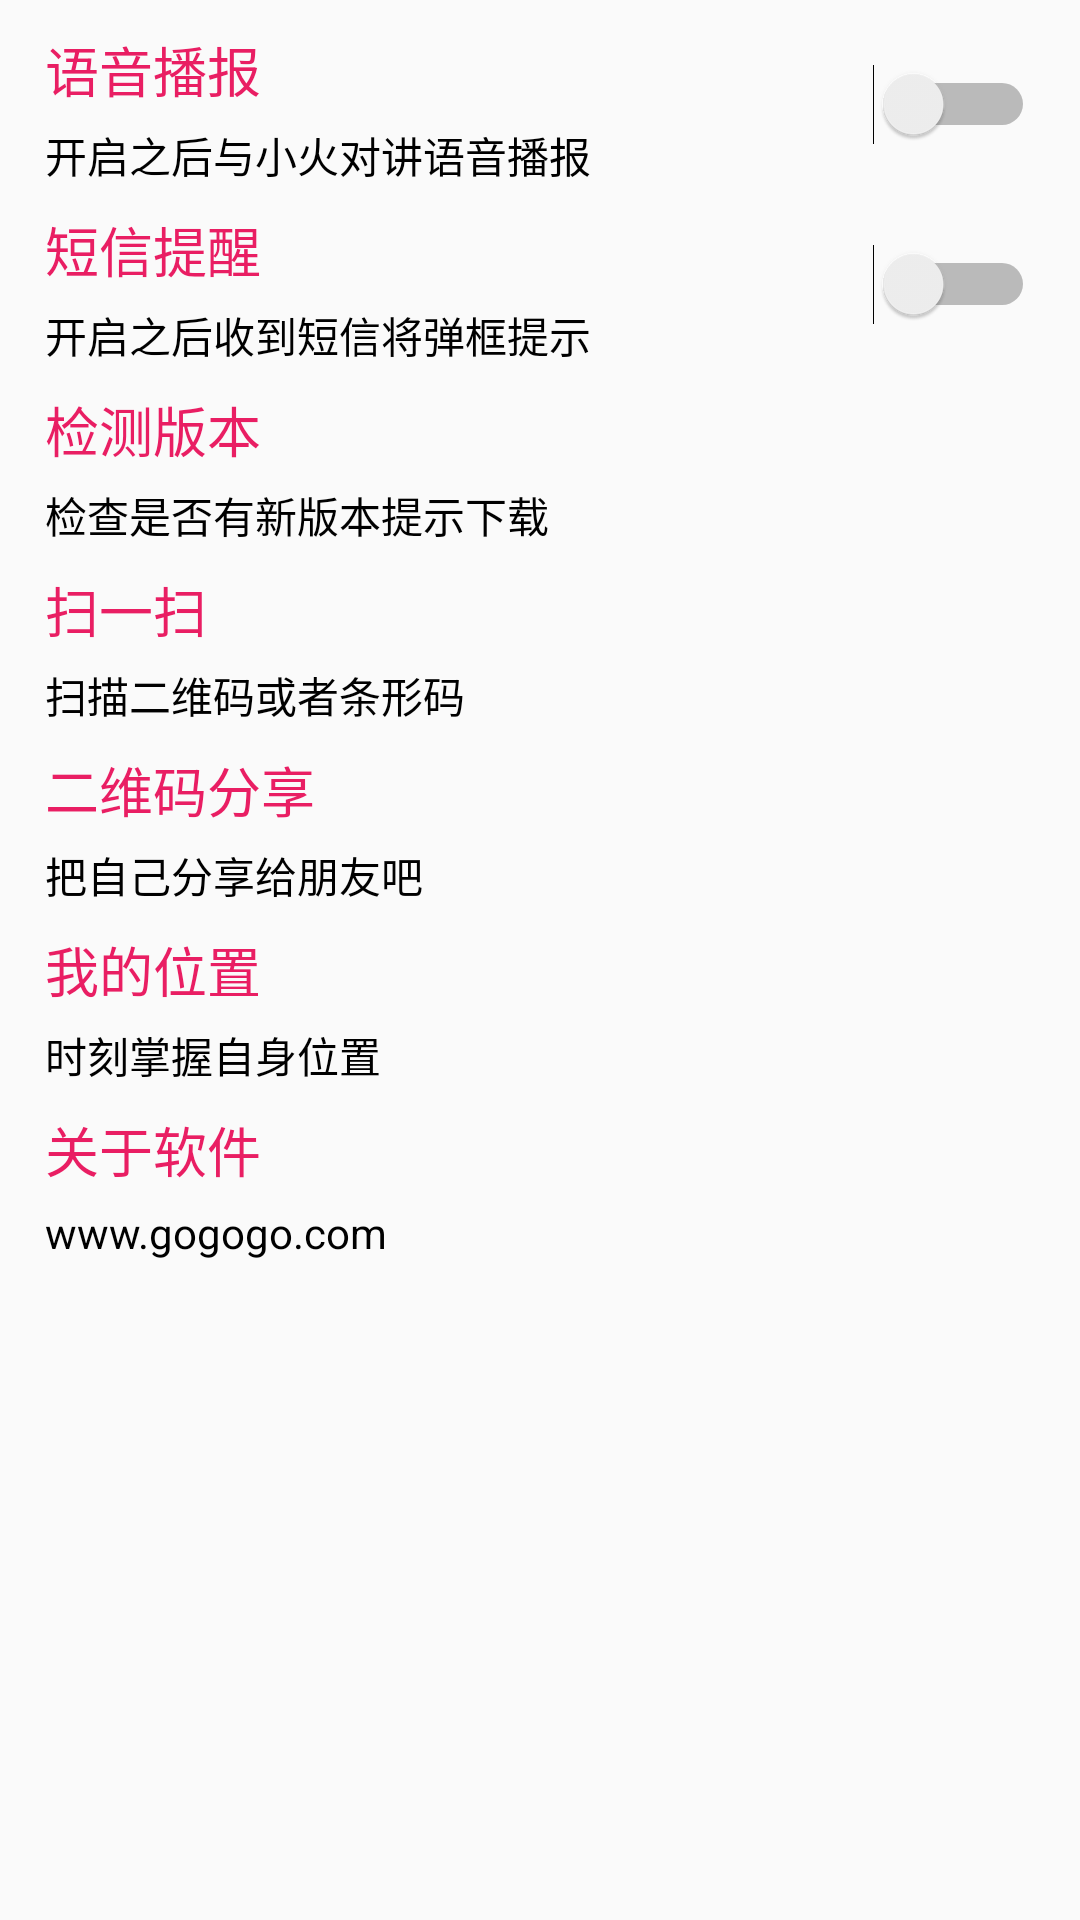

The Android layout XML behind this screen, and the referenced resources:
<!-- AndroidManifest.xml: application theme AppTheme -->
<!-- res/layout/activity_setting.xml -->
<?xml version="1.0" encoding="utf-8"?>
<LinearLayout xmlns:android="http://schemas.android.com/apk/res/android"
    android:layout_width="match_parent"
    android:layout_height="match_parent"
    android:orientation="vertical">

    <LinearLayout
        android:layout_width="match_parent"
        android:layout_height="50dp"
        android:layout_marginTop="10dp"
        android:gravity="center_vertical"
        android:orientation="horizontal"
        android:paddingLeft="15dp">

        
        <LinearLayout
            android:layout_width="0dp"
            android:layout_height="wrap_content"
            android:layout_weight="1"
            android:orientation="vertical">

            <TextView
                android:layout_width="wrap_content"
                android:layout_height="wrap_content"
                android:text="@string/text_setting_title_1"
                android:textColor="@color/colorPrimary"
                android:textSize="18sp" />

            <TextView
                android:textColor="@color/color_black"
                android:layout_width="wrap_content"
                android:layout_height="wrap_content"
                android:layout_marginTop="5dp"
                android:text="@string/text_setting_content_1"
                android:textSize="14sp" />

        </LinearLayout>

        <Switch
            android:id="@+id/sw_speak"
            android:layout_width="wrap_content"
            android:layout_height="wrap_content"
            android:layout_marginRight="15dp" />

    </LinearLayout>

    
    <LinearLayout
        android:layout_width="match_parent"
        android:layout_height="50dp"
        android:layout_marginTop="10dp"
        android:gravity="center_vertical"
        android:orientation="horizontal"
        android:paddingLeft="15dp">

        <LinearLayout
            android:layout_width="0dp"
            android:layout_height="wrap_content"
            android:layout_weight="1"
            android:orientation="vertical">

            <TextView
                android:layout_width="wrap_content"
                android:layout_height="wrap_content"
                android:text="@string/text_setting_title_2"
                android:textColor="@color/colorPrimary"
                android:textSize="18sp" />

            <TextView
                android:textColor="@color/color_black"
                android:layout_width="wrap_content"
                android:layout_height="wrap_content"
                android:layout_marginTop="5dp"
                android:text="@string/text_setting_content_2"
                android:textSize="14sp"
                android:id="@+id/textView2" />

        </LinearLayout>

        <Switch
            android:id="@+id/sw_sms"
            android:layout_width="wrap_content"
            android:layout_height="wrap_content"
            android:layout_marginRight="15dp" />

    </LinearLayout>

    
    <LinearLayout
        android:id="@+id/ll_update"
        android:layout_width="match_parent"
        android:layout_height="50dp"
        android:layout_marginTop="10dp"
        android:gravity="center_vertical"
        android:orientation="vertical"
        android:paddingLeft="15dp">

        <TextView
            android:id="@+id/tv_version"
            android:layout_width="wrap_content"
            android:layout_height="wrap_content"
            android:text="@string/text_setting_title_3"
            android:textColor="@color/colorPrimary"
            android:textSize="18sp" />

        <TextView
            android:textColor="@color/color_black"
            android:layout_width="wrap_content"
            android:layout_height="wrap_content"
            android:layout_marginTop="5dp"
            android:text="@string/text_setting_content_3"
            android:textSize="14sp" />

    </LinearLayout>

    
    <LinearLayout
        android:id="@+id/ll_scan"
        android:layout_width="match_parent"
        android:layout_height="50dp"
        android:layout_marginTop="10dp"
        android:gravity="center_vertical"
        android:orientation="vertical"
        android:paddingLeft="15dp">

        <TextView
            android:layout_width="wrap_content"
            android:layout_height="wrap_content"
            android:text="@string/text_setting_title_4"
            android:textColor="@color/colorPrimary"
            android:textSize="18sp" />

        <TextView
            android:textColor="@color/color_black"
            android:id="@+id/tv_scan_result"
            android:layout_width="wrap_content"
            android:layout_height="wrap_content"
            android:layout_marginTop="5dp"
            android:text="@string/text_setting_content_4"
            android:textSize="14sp" />

    </LinearLayout>

    
    <LinearLayout
        android:id="@+id/ll_qr_code"
        android:layout_width="match_parent"
        android:layout_height="50dp"
        android:layout_marginTop="10dp"
        android:gravity="center_vertical"
        android:orientation="vertical"
        android:paddingLeft="15dp">

        <TextView
            android:layout_width="wrap_content"
            android:layout_height="wrap_content"
            android:text="@string/text_setting_title_5"
            android:textColor="@color/colorPrimary"
            android:textSize="18sp" />

        <TextView
            android:textColor="@color/color_black"
            android:layout_width="wrap_content"
            android:layout_height="wrap_content"
            android:layout_marginTop="5dp"
            android:text="@string/text_setting_content_5"
            android:textSize="14sp" />

    </LinearLayout>

    
    <LinearLayout
        android:id="@+id/ll_my_location"
        android:layout_width="match_parent"
        android:layout_height="50dp"
        android:layout_marginTop="10dp"
        android:gravity="center_vertical"
        android:orientation="vertical"
        android:paddingLeft="15dp">

        <TextView
            android:layout_width="wrap_content"
            android:layout_height="wrap_content"
            android:text="@string/text_setting_title_6"
            android:textColor="@color/colorPrimary"
            android:textSize="18sp"
            android:id="@+id/textView" />

        <TextView
            android:textColor="@color/color_black"
            android:layout_width="wrap_content"
            android:layout_height="wrap_content"
            android:layout_marginTop="5dp"
            android:text="@string/text_setting_content_6"
            android:textSize="14sp" />

    </LinearLayout>

    
    <LinearLayout
        android:id="@+id/ll_about"
        android:layout_width="match_parent"
        android:layout_height="50dp"
        android:layout_marginTop="10dp"
        android:gravity="center_vertical"
        android:orientation="vertical"
        android:paddingLeft="15dp">

        <TextView
            android:layout_width="wrap_content"
            android:layout_height="wrap_content"
            android:text="@string/text_setting_title_7"
            android:textColor="@color/colorPrimary"
            android:textSize="18sp" />

        <TextView
            android:textColor="@color/color_black"
            android:layout_width="wrap_content"
            android:layout_height="wrap_content"
            android:layout_marginTop="5dp"
            android:text="@string/text_setting_content_7"
            android:textSize="14sp" />

    </LinearLayout>


</LinearLayout>
<!-- resources referenced by this layout -->
<resources>
  <color name="colorPrimary">#E91E63</color>
  <color name="color_black">#000000</color>
  <string name="text_setting_content_1">开启之后与小火对讲语音播报</string>
  <string name="text_setting_content_2">开启之后收到短信将弹框提示</string>
  <string name="text_setting_content_3">检查是否有新版本提示下载</string>
  <string name="text_setting_content_4">扫描二维码或者条形码</string>
  <string name="text_setting_content_5">把自己分享给朋友吧</string>
  <string name="text_setting_content_6">时刻掌握自身位置</string>
  <string name="text_setting_content_7">www.gogogo.com</string>
  <string name="text_setting_title_1">语音播报</string>
  <string name="text_setting_title_2">短信提醒</string>
  <string name="text_setting_title_3">检测版本</string>
  <string name="text_setting_title_4">扫一扫</string>
  <string name="text_setting_title_5">二维码分享</string>
  <string name="text_setting_title_6">我的位置</string>
  <string name="text_setting_title_7">关于软件</string>
  <style name="AppTheme" parent="Theme.AppCompat.Light.DarkActionBar">
          
          <item name="colorPrimary">@color/colorPrimary</item>
          <item name="colorPrimaryDark">@color/colorPrimaryDark</item>
          <item name="colorAccent">@color/colorAccent</item>
      </style>
  <color name="colorPrimaryDark">#C2185B</color>
  <color name="colorAccent">#E91E63</color>
</resources>
